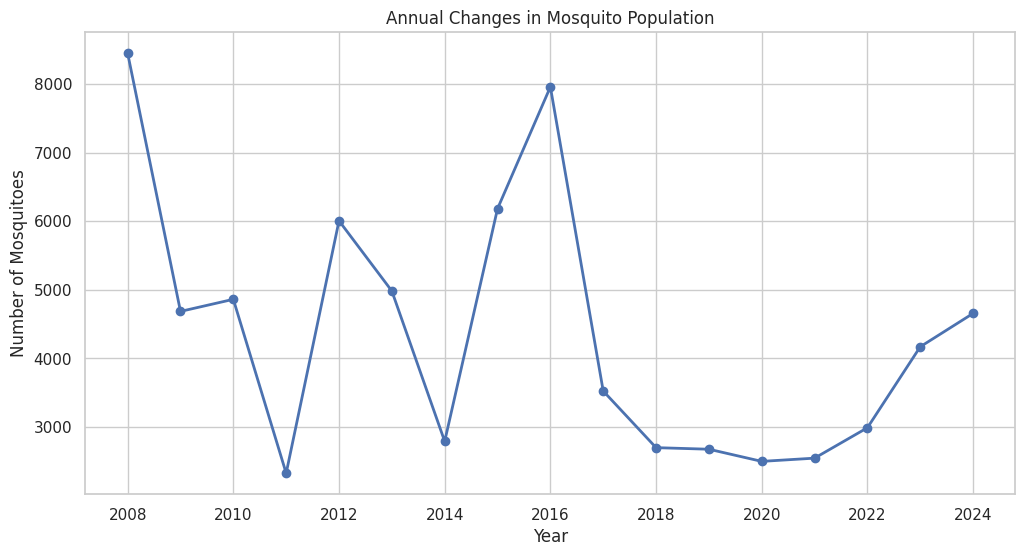
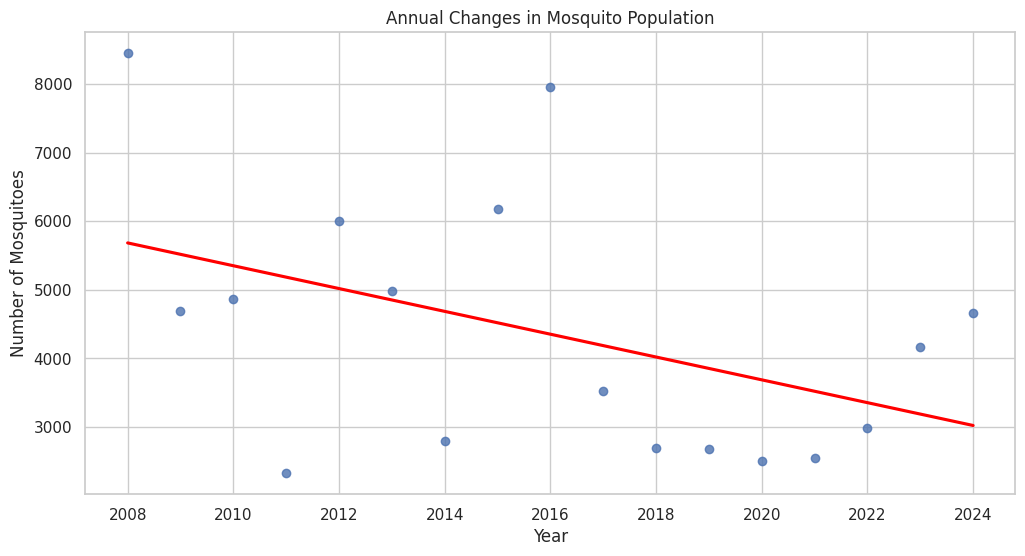

Here is the Python script that generated these plots, in order:
import pandas as pd
import matplotlib.pyplot as plt

# 데이터 입력
data = {
    'Year': [2024, 2023, 2022, 2021, 2020, 2019, 2018, 2017, 2016, 2015, 2014, 2013, 2012, 2011, 2010, 2009, 2008],
    'Number of Mosquitoes': [4657, 4171, 2991, 2548, 2501, 2678, 2701, 3526, 7957, 6182, 2793, 4983, 6006, 2328, 4862, 4686, 8447]
}

df = pd.DataFrame(data)
df

# 🔧 필수 임포트(추가): seaborn & numpy
import seaborn as sns
import numpy as np

# (선택) 보기 좋은 스타일
sns.set_theme(style="whitegrid")

# 3. 기본 그래프
plt.figure(figsize=(12,6))
plt.plot(df['Year'], df['Number of Mosquitoes'], marker='o', linestyle='-', linewidth=2)
plt.title('Annual Changes in Mosquito Population')
plt.xlabel('Year')
plt.ylabel('Number of Mosquitoes')
plt.grid(True)
plt.show()

# 4. 추세선 (회귀선) 추가 그래프
plt.figure(figsize=(12,6))
sns.regplot(x='Year', y='Number of Mosquitoes', data=df, scatter=True, ci=None, line_kws={"color": "red"})
plt.title('Annual Changes in Mosquito Population')
plt.grid(True)
plt.show()

# 5. 상관계수 계산 (Pearson)
corr = df['Year'].corr(df['Number of Mosquitoes'])
print(f"✅ Pearson 상관계수 (Year vs Number of Mosquitoes): {corr:.4f}")

# 6. 회귀식 계산
fit = np.polyfit(df['Year'], df['Number of Mosquitoes'], 1)
print(f"✅ 회귀식: 모기 개체 수 = {fit[0]:.2f} * 연도 + {fit[1]:.2f}")
